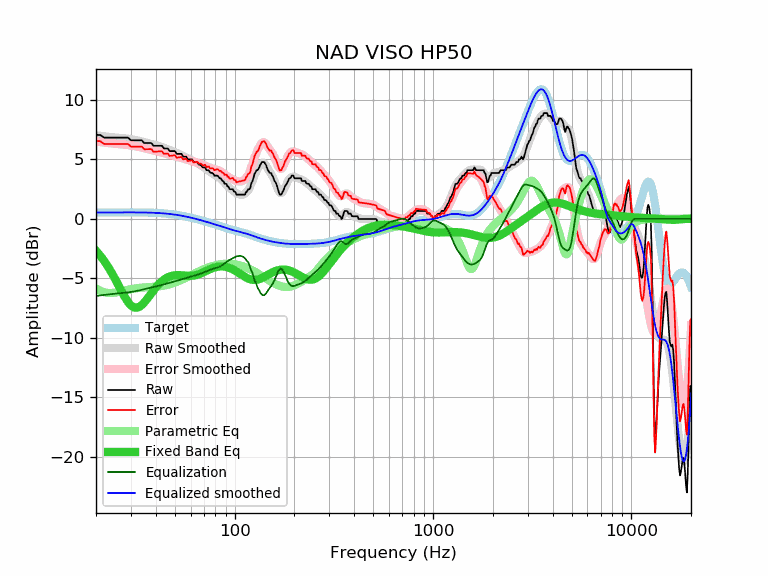

The file beside this chart, header and first rows:
frequency, raw, error, smoothed, error_smoothed, equalization, parametric_eq, equalized_raw, equalized_smoothed, target
20, 7.04, 6.52, 7.01, 6.49, -6.49, -2.69, 0.55, 0.52, 0.52
21, 7.04, 6.51, 6.96, 6.44, -6.44, -3.10, 0.60, 0.52, 0.52
22, 6.81, 6.28, 6.92, 6.40, -6.40, -3.54, 0.41, 0.53, 0.52
23, 6.81, 6.28, 6.88, 6.36, -6.36, -4.03, 0.45, 0.53, 0.53
24, 6.81, 6.28, 6.85, 6.32, -6.32, -4.54, 0.49, 0.53, 0.53
25, 6.81, 6.28, 6.82, 6.29, -6.29, -5.07, 0.52, 0.53, 0.53
26, 6.81, 6.28, 6.80, 6.27, -6.27, -5.61, 0.54, 0.53, 0.53
27, 6.81, 6.28, 6.77, 6.24, -6.24, -6.13, 0.57, 0.53, 0.53
28, 6.81, 6.27, 6.75, 6.21, -6.21, -6.60, 0.59, 0.53, 0.53
29, 6.81, 6.27, 6.72, 6.18, -6.18, -6.99, 0.62, 0.53, 0.53
30, 6.59, 6.05, 6.68, 6.15, -6.15, -7.28, 0.44, 0.53, 0.53
31, 6.59, 6.05, 6.64, 6.11, -6.11, -7.44, 0.48, 0.53, 0.53
32, 6.59, 6.06, 6.60, 6.06, -6.06, -7.48, 0.52, 0.53, 0.53
33, 6.59, 6.06, 6.55, 6.02, -6.02, -7.41, 0.57, 0.53, 0.53
34, 6.59, 6.06, 6.49, 5.97, -5.97, -7.25, 0.62, 0.53, 0.53
35, 6.36, 5.83, 6.44, 5.92, -5.92, -7.03, 0.44, 0.52, 0.52
36, 6.36, 5.84, 6.39, 5.87, -5.87, -6.78, 0.49, 0.52, 0.52
37, 6.36, 5.84, 6.33, 5.82, -5.82, -6.52, 0.54, 0.51, 0.51
38, 6.36, 5.85, 6.28, 5.77, -5.77, -6.26, 0.59, 0.51, 0.51
39, 6.13, 5.63, 6.23, 5.73, -5.73, -6.01, 0.40, 0.50, 0.50
40, 6.13, 5.63, 6.18, 5.69, -5.69, -5.78, 0.44, 0.49, 0.49
41, 6.13, 5.64, 6.13, 5.64, -5.64, -5.58, 0.48, 0.48, 0.48
42, 6.13, 5.65, 6.08, 5.60, -5.60, -5.40, 0.53, 0.47, 0.47
43, 6.13, 5.66, 6.02, 5.56, -5.56, -5.25, 0.57, 0.46, 0.46
44, 5.90, 5.45, 5.96, 5.51, -5.51, -5.11, 0.39, 0.45, 0.45
45, 5.90, 5.46, 5.90, 5.46, -5.46, -5.01, 0.43, 0.44, 0.44
46, 5.90, 5.48, 5.84, 5.42, -5.42, -4.92, 0.48, 0.42, 0.42
47, 5.68, 5.27, 5.77, 5.37, -5.37, -4.85, 0.31, 0.40, 0.40
48, 5.68, 5.29, 5.71, 5.33, -5.33, -4.80, 0.35, 0.39, 0.39
49, 5.68, 5.31, 5.65, 5.28, -5.28, -4.77, 0.39, 0.37, 0.37
50, 5.68, 5.33, 5.59, 5.25, -5.25, -4.74, 0.43, 0.35, 0.35
51, 5.45, 5.12, 5.53, 5.21, -5.21, -4.73, 0.24, 0.33, 0.33
52, 5.45, 5.14, 5.47, 5.17, -5.17, -4.73, 0.28, 0.30, 0.30
53, 5.45, 5.17, 5.41, 5.13, -5.13, -4.74, 0.31, 0.28, 0.28
54, 5.45, 5.19, 5.35, 5.09, -5.09, -4.75, 0.35, 0.26, 0.26
55, 5.22, 4.99, 5.28, 5.05, -5.05, -4.76, 0.16, 0.23, 0.23
56, 5.22, 5.01, 5.22, 5.01, -5.01, -4.77, 0.20, 0.21, 0.21
57, 5.22, 5.04, 5.15, 4.97, -4.97, -4.78, 0.24, 0.18, 0.18
58, 4.99, 4.83, 5.09, 4.93, -4.93, -4.79, 0.05, 0.15, 0.15
59, 4.99, 4.86, 5.02, 4.90, -4.90, -4.80, 0.09, 0.12, 0.12
60, 4.99, 4.89, 4.96, 4.86, -4.86, -4.79, 0.12, 0.10, 0.10
61, 4.99, 4.92, 4.90, 4.83, -4.83, -4.79, 0.16, 0.07, 0.07
62, 4.76, 4.72, 4.84, 4.80, -4.80, -4.77, -0.04, 0.04, 0.04
63, 4.76, 4.75, 4.78, 4.77, -4.77, -4.75, -0.01, 0.01, 0.01
64, 4.76, 4.78, 4.72, 4.73, -4.73, -4.73, 0.02, -0.02, -0.02
65, 4.71, 4.75, 4.65, 4.70, -4.70, -4.69, 0.01, -0.05, -0.05
66, 4.54, 4.61, 4.58, 4.66, -4.66, -4.66, -0.12, -0.08, -0.08
67, 4.54, 4.64, 4.51, 4.62, -4.62, -4.61, -0.08, -0.11, -0.11
68, 4.44, 4.57, 4.44, 4.58, -4.58, -4.57, -0.14, -0.14, -0.14
69, 4.31, 4.47, 4.37, 4.53, -4.53, -4.52, -0.23, -0.17, -0.17
70, 4.31, 4.50, 4.30, 4.49, -4.49, -4.47, -0.18, -0.20, -0.20
71, 4.31, 4.53, 4.22, 4.45, -4.45, -4.42, -0.14, -0.23, -0.23
72, 4.08, 4.33, 4.15, 4.41, -4.41, -4.38, -0.33, -0.26, -0.26
73, 4.08, 4.36, 4.08, 4.36, -4.36, -4.33, -0.29, -0.28, -0.29
74, 4.08, 4.39, 4.01, 4.32, -4.32, -4.28, -0.25, -0.31, -0.31
75, 3.91, 4.25, 3.94, 4.29, -4.29, -4.24, -0.38, -0.34, -0.34
76, 3.85, 4.22, 3.88, 4.25, -4.25, -4.20, -0.40, -0.37, -0.37
77, 3.85, 4.25, 3.82, 4.22, -4.22, -4.16, -0.37, -0.40, -0.40
78, 3.79, 4.22, 3.76, 4.19, -4.19, -4.13, -0.40, -0.43, -0.43
79, 3.62, 4.08, 3.71, 4.17, -4.17, -4.10, -0.55, -0.46, -0.46
... 553 more rows
